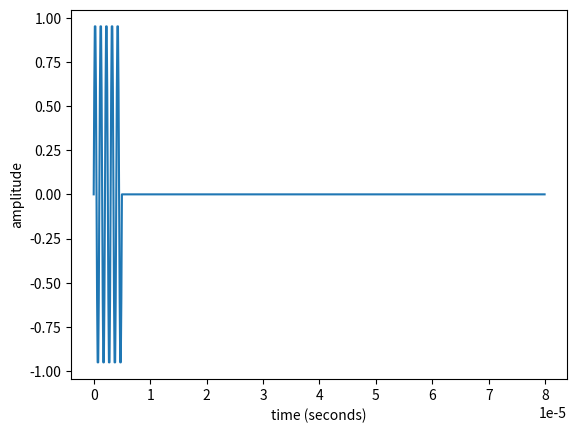

The matplotlib source for this figure:
import math
from matplotlib import pyplot

class Transducer():

    def __init__(self, x, y, t_array):
        self.x = x
        self.y = y
        self.t_array = t_array
        self.signal = len(self.t_array)*[0]

class Receiver(Transducer):

     def __init__(self, x, y, t_array):
         super().__init__(x, y, t_array)

class Emitter(Transducer):

     def __init__(self, x, y, t_array):
         super().__init__(x, y, t_array)

     def generate_signal(self, f_c, n_cycles, amplitude):
         if not isinstance(f_c,float):
             raise TypeError('f_c should be float')
         if not isinstance(n_cycles,int):
             raise TypeError('n_cycle should be int')
         if not isinstance(amplitude,float):
             raise TypeError('amplitude should be float')
         interval = self.t_array[1] - self.t_array[0]
         Signal_Point = int(n_cycles / (f_c * interval))
         signal = []
         for t in self.t_array:
             if 0 <= t <= Signal_Point * interval:
                 signal.append(amplitude * math.sin(2 * math.pi * f_c * t))
             else:
                signal.append(0.0)

         self.signal = signal

         return signal



t_delta = 0.1e-6
t_N = 800
t_array = [t_i * t_delta for t_i in range(t_N)]

receiver_positions = [[receiver_x / 1000.0, 0.04] for receiver_x in range(-40, 41, 2)]
emitters = [Emitter(0, 0, t_array)]
signal = emitters[0].generate_signal(1e6, 5, 1.0)

fig, axs = pyplot.subplots(1)
axs.plot(t_array, signal)
axs.set_xlabel('time (seconds)')
axs.set_ylabel('amplitude')